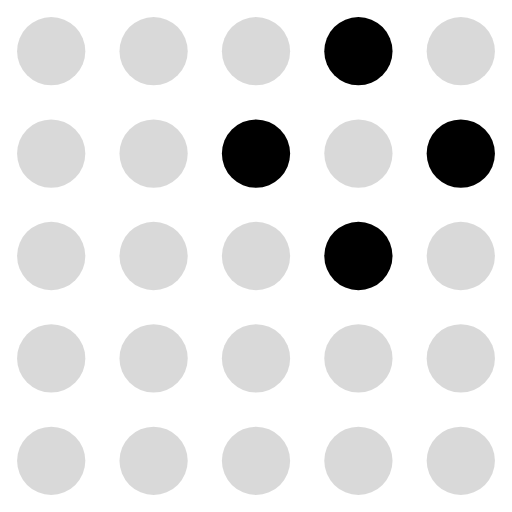
t = 0.00 s
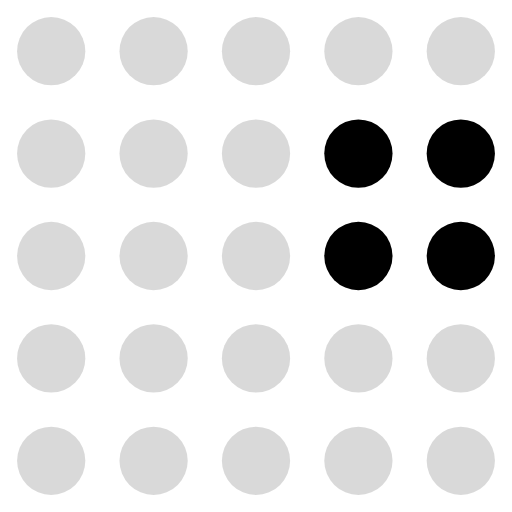
t = 0.17 s
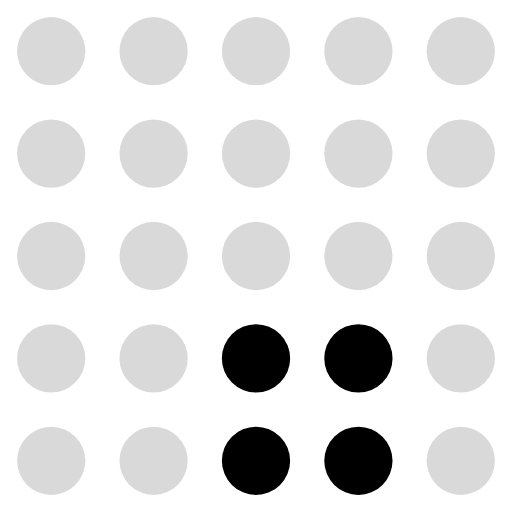
t = 0.37 s
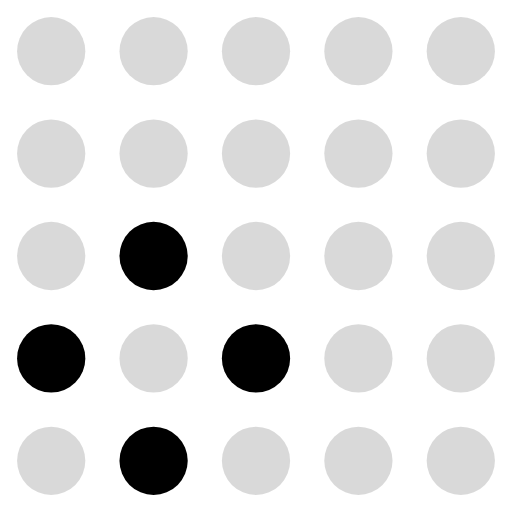
t = 0.54 s
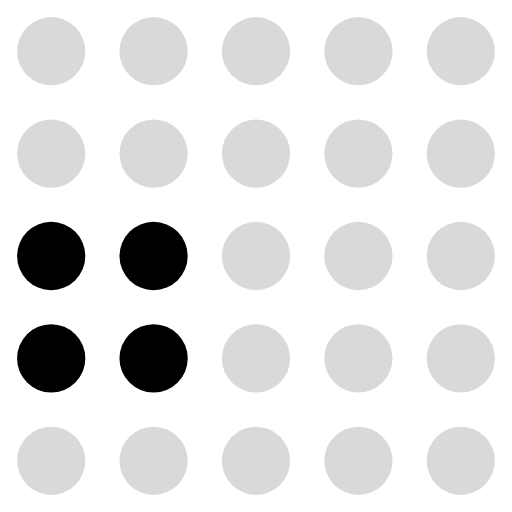
t = 0.71 s
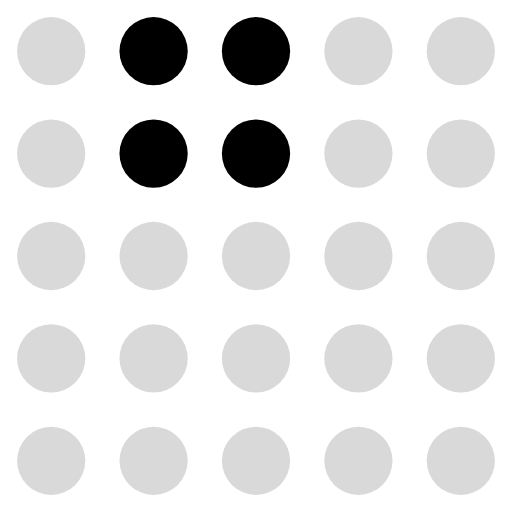
t = 0.91 s

The animated SVG that drew these frames (rendered in a browser with its animation timeline set to each time). Animation: 25 SMIL elements (animate=25); one cycle of 1.08 s, repeats indefinitely.

<svg xmlns="http://www.w3.org/2000/svg" viewBox="0 0 30 30" fill="currentColor"><circle cx="3" cy="3" r="2" fill="currentColor" fill-opacity="0.15"><animate attributeName="fill-opacity" values="0.15;0.15;0.15;0.15;0.15;0.15;0.15;0.15;0.15;0.15;0.15;0.15" dur="1.08s" calcMode="discrete" repeatCount="indefinite"/></circle><circle cx="9" cy="3" r="2" fill="currentColor" fill-opacity="0.15"><animate attributeName="fill-opacity" values="0.15;0.15;0.15;0.15;0.15;0.15;0.15;0.15;0.15;1;1;0.15" dur="1.08s" calcMode="discrete" repeatCount="indefinite"/></circle><circle cx="15" cy="3" r="2" fill="currentColor" fill-opacity="0.15"><animate attributeName="fill-opacity" values="0.15;0.15;0.15;0.15;0.15;0.15;0.15;0.15;0.15;0.15;1;1" dur="1.08s" calcMode="discrete" repeatCount="indefinite"/></circle><circle cx="21" cy="3" r="2" fill="currentColor" fill-opacity="1"><animate attributeName="fill-opacity" values="1;0.15;0.15;0.15;0.15;0.15;0.15;0.15;0.15;0.15;0.15;1" dur="1.08s" calcMode="discrete" repeatCount="indefinite"/></circle><circle cx="27" cy="3" r="2" fill="currentColor" fill-opacity="0.15"><animate attributeName="fill-opacity" values="0.15;0.15;0.15;0.15;0.15;0.15;0.15;0.15;0.15;0.15;0.15;0.15" dur="1.08s" calcMode="discrete" repeatCount="indefinite"/></circle><circle cx="3" cy="9" r="2" fill="currentColor" fill-opacity="0.15"><animate attributeName="fill-opacity" values="0.15;0.15;0.15;0.15;0.15;0.15;0.15;0.15;1;1;0.15;0.15" dur="1.08s" calcMode="discrete" repeatCount="indefinite"/></circle><circle cx="9" cy="9" r="2" fill="currentColor" fill-opacity="0.15"><animate attributeName="fill-opacity" values="0.15;0.15;0.15;0.15;0.15;0.15;0.15;0.15;1;0.15;1;0.15" dur="1.08s" calcMode="discrete" repeatCount="indefinite"/></circle><circle cx="15" cy="9" r="2" fill="currentColor" fill-opacity="1"><animate attributeName="fill-opacity" values="1;0.15;0.15;0.15;0.15;0.15;0.15;0.15;0.15;1;1;1" dur="1.08s" calcMode="discrete" repeatCount="indefinite"/></circle><circle cx="21" cy="9" r="2" fill="currentColor" fill-opacity="0.15"><animate attributeName="fill-opacity" values="0.15;1;0.15;0.15;0.15;0.15;0.15;0.15;0.15;0.15;0.15;1" dur="1.08s" calcMode="discrete" repeatCount="indefinite"/></circle><circle cx="27" cy="9" r="2" fill="currentColor" fill-opacity="1"><animate attributeName="fill-opacity" values="1;1;0.15;0.15;0.15;0.15;0.15;0.15;0.15;0.15;0.15;0.15" dur="1.08s" calcMode="discrete" repeatCount="indefinite"/></circle><circle cx="3" cy="15" r="2" fill="currentColor" fill-opacity="0.15"><animate attributeName="fill-opacity" values="0.15;0.15;0.15;0.15;0.15;0.15;0.15;1;1;0.15;0.15;0.15" dur="1.08s" calcMode="discrete" repeatCount="indefinite"/></circle><circle cx="9" cy="15" r="2" fill="currentColor" fill-opacity="0.15"><animate attributeName="fill-opacity" values="0.15;0.15;0.15;0.15;0.15;0.15;1;1;1;1;0.15;0.15" dur="1.08s" calcMode="discrete" repeatCount="indefinite"/></circle><circle cx="15" cy="15" r="2" fill="currentColor" fill-opacity="0.15"><animate attributeName="fill-opacity" values="0.15;0.15;0.15;0.15;0.15;0.15;0.15;0.15;0.15;0.15;0.15;0.15" dur="1.08s" calcMode="discrete" repeatCount="indefinite"/></circle><circle cx="21" cy="15" r="2" fill="currentColor" fill-opacity="1"><animate attributeName="fill-opacity" values="1;1;1;1;0.15;0.15;0.15;0.15;0.15;0.15;0.15;0.15" dur="1.08s" calcMode="discrete" repeatCount="indefinite"/></circle><circle cx="27" cy="15" r="2" fill="currentColor" fill-opacity="0.15"><animate attributeName="fill-opacity" values="0.15;1;1;0.15;0.15;0.15;0.15;0.15;0.15;0.15;0.15;0.15" dur="1.08s" calcMode="discrete" repeatCount="indefinite"/></circle><circle cx="3" cy="21" r="2" fill="currentColor" fill-opacity="0.15"><animate attributeName="fill-opacity" values="0.15;0.15;0.15;0.15;0.15;0.15;1;1;0.15;0.15;0.15;0.15" dur="1.08s" calcMode="discrete" repeatCount="indefinite"/></circle><circle cx="9" cy="21" r="2" fill="currentColor" fill-opacity="0.15"><animate attributeName="fill-opacity" values="0.15;0.15;0.15;0.15;0.15;1;0.15;1;0.15;0.15;0.15;0.15" dur="1.08s" calcMode="discrete" repeatCount="indefinite"/></circle><circle cx="15" cy="21" r="2" fill="currentColor" fill-opacity="0.15"><animate attributeName="fill-opacity" values="0.15;0.15;0.15;1;1;1;1;0.15;0.15;0.15;0.15;0.15" dur="1.08s" calcMode="discrete" repeatCount="indefinite"/></circle><circle cx="21" cy="21" r="2" fill="currentColor" fill-opacity="0.15"><animate attributeName="fill-opacity" values="0.15;0.15;1;0.15;1;0.15;0.15;0.15;0.15;0.15;0.15;0.15" dur="1.08s" calcMode="discrete" repeatCount="indefinite"/></circle><circle cx="27" cy="21" r="2" fill="currentColor" fill-opacity="0.15"><animate attributeName="fill-opacity" values="0.15;0.15;1;1;0.15;0.15;0.15;0.15;0.15;0.15;0.15;0.15" dur="1.08s" calcMode="discrete" repeatCount="indefinite"/></circle><circle cx="3" cy="27" r="2" fill="currentColor" fill-opacity="0.15"><animate attributeName="fill-opacity" values="0.15;0.15;0.15;0.15;0.15;0.15;0.15;0.15;0.15;0.15;0.15;0.15" dur="1.08s" calcMode="discrete" repeatCount="indefinite"/></circle><circle cx="9" cy="27" r="2" fill="currentColor" fill-opacity="0.15"><animate attributeName="fill-opacity" values="0.15;0.15;0.15;0.15;0.15;1;1;0.15;0.15;0.15;0.15;0.15" dur="1.08s" calcMode="discrete" repeatCount="indefinite"/></circle><circle cx="15" cy="27" r="2" fill="currentColor" fill-opacity="0.15"><animate attributeName="fill-opacity" values="0.15;0.15;0.15;0.15;1;1;0.15;0.15;0.15;0.15;0.15;0.15" dur="1.08s" calcMode="discrete" repeatCount="indefinite"/></circle><circle cx="21" cy="27" r="2" fill="currentColor" fill-opacity="0.15"><animate attributeName="fill-opacity" values="0.15;0.15;0.15;1;1;0.15;0.15;0.15;0.15;0.15;0.15;0.15" dur="1.08s" calcMode="discrete" repeatCount="indefinite"/></circle><circle cx="27" cy="27" r="2" fill="currentColor" fill-opacity="0.15"><animate attributeName="fill-opacity" values="0.15;0.15;0.15;0.15;0.15;0.15;0.15;0.15;0.15;0.15;0.15;0.15" dur="1.08s" calcMode="discrete" repeatCount="indefinite"/></circle></svg>
